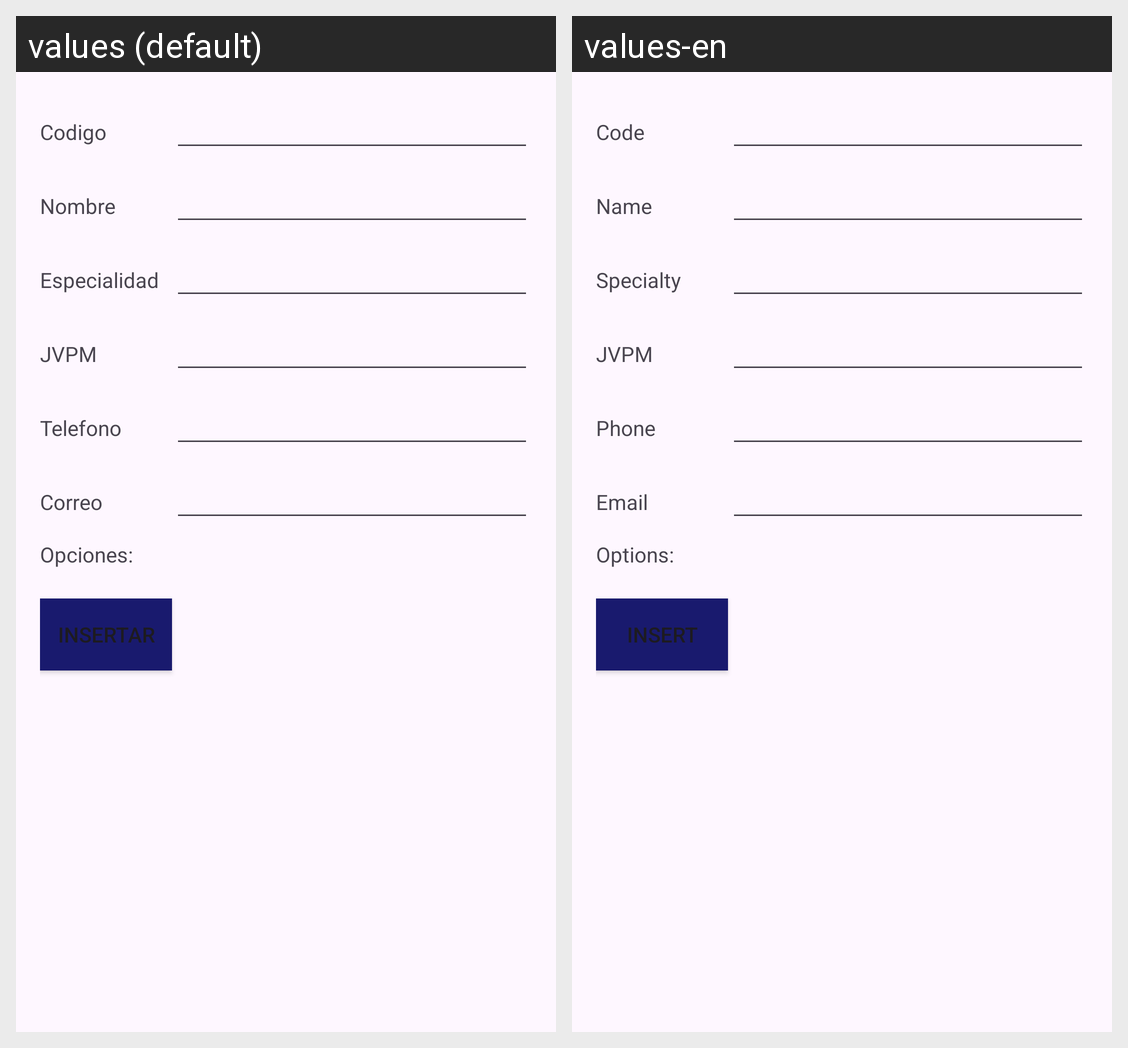

The Android screen above is rendered under two locales of the same app. Produce the string resources it draws, with the default and per-locale values.
Android screen res/layout/activity_insertar_doctor_service.xml rendered under 2 locales, left to right: values (default), values-en. Device: Nexus 5 (rendered at 1080×1920; each locale shown at half size, 540×960, under a caption strip naming it); theme Theme.FarmaciaRikas.
Strings drawn on this screen, with the default value and each locale's value (text and hints the layout hard-codes, and strings that could not be matched under every locale, appear in the picture but are not listed):

idDoctor
  values: Codigo
  values-en: Code

nombreDoctor
  values: Nombre
  values-en: Name

especialidad
  values: Especialidad
  values-en: Specialty

jvpm
  values: JVPM
  values-en: JVPM

telefonoDoctor
  values: Telefono
  values-en: Phone

correo
  values: Correo
  values-en: Email

opciones
  values: Opciones:
  values-en: Options:

insertar
  values: Insertar
  values-en: Insert
